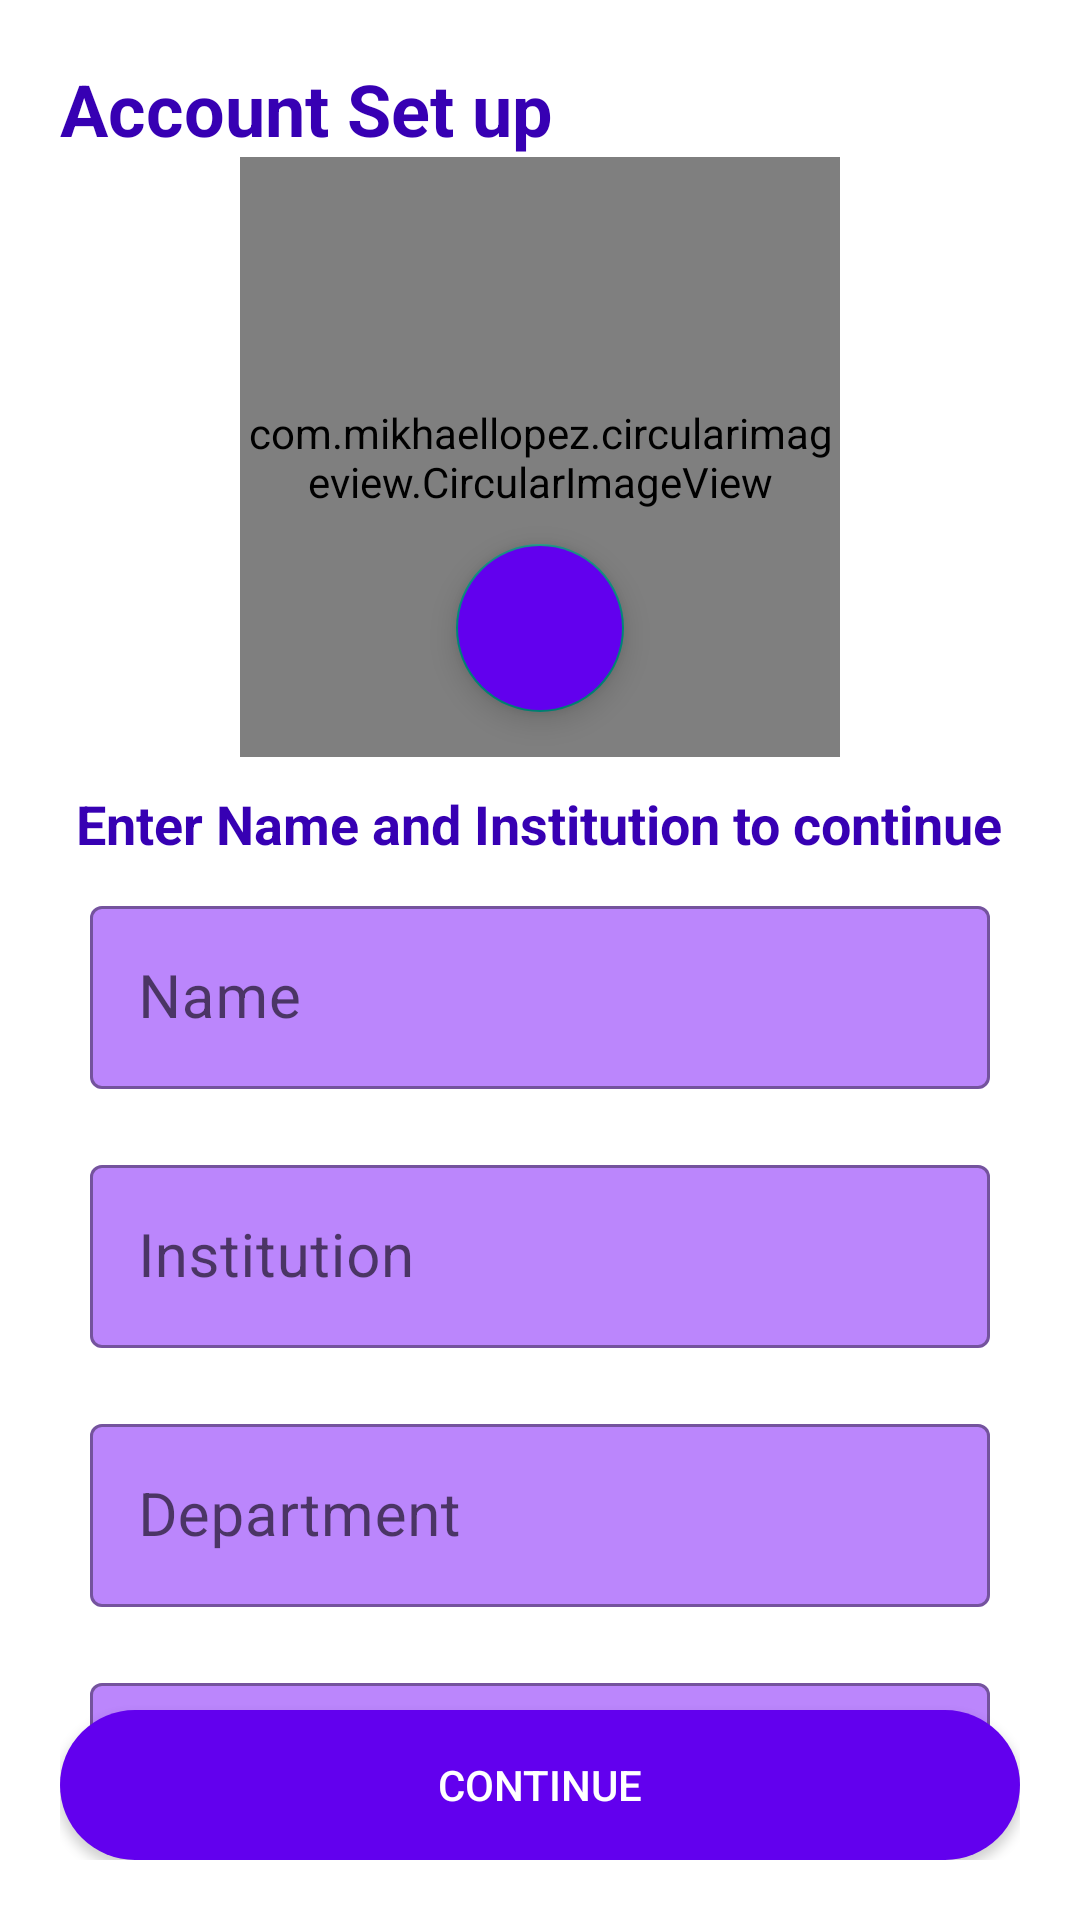

Here is an Android app screen rendered from its layout file. Give the layout XML and the strings, colors and styles it references.
<!-- AndroidManifest.xml: application theme Theme.TimeTableApp -->
<!-- res/layout/activity_set_up_page.xml -->
<?xml version="1.0" encoding="utf-8"?>
<RelativeLayout xmlns:android="http://schemas.android.com/apk/res/android"
    xmlns:app="http://schemas.android.com/apk/res-auto"
    xmlns:tools="http://schemas.android.com/tools"
    android:layout_width="match_parent"
    android:layout_height="match_parent"
    android:background="@color/white"
    tools:context=".SetUpPage"
    android:padding="20dp">

    <TextView
        android:id="@+id/tvAccountSetup"
        android:layout_width="wrap_content"
        android:layout_height="wrap_content"
        android:text="Account Set up"
        android:textStyle="bold"
        android:textSize="24dp"
        android:textColor="@color/purple_700"
        android:gravity="center_horizontal"/>

    <com.mikhaellopez.circularimageview.CircularImageView
        android:layout_width="200dp"
        android:layout_height="200dp"
        android:id="@+id/profileImage"
        android:src="@drawable/profile_picture"
        app:civ_border_color="#3f51b5"
        app:civ_border_width="4dp"
        app:civ_shadow="true"
        app:civ_shadow_radius="10dp"
        android:layout_centerInParent="true"
        android:layout_below="@+id/tvAccountSetup"
        app:civ_shadow_color="#3f51b5"/>

    <com.google.android.material.floatingactionbutton.FloatingActionButton
        android:id="@+id/cameraButton"
        android:layout_width="wrap_content"
        android:layout_height="wrap_content"
        android:layout_alignBottom="@+id/profileImage"
        android:layout_centerInParent="true"
        android:layout_marginBottom="15dp"
        android:clickable="true"
        android:tint="@color/white"
        android:backgroundTint="@color/purple_500"
        android:src="@drawable/camera_alt"/>

    <TextView
        android:id="@+id/tvEnterInfo"
        android:layout_width="wrap_content"
        android:layout_height="wrap_content"
        android:paddingTop="10dp"
        android:text="Enter Name and Institution to continue"
        android:textStyle="bold"
        android:textSize="18dp"
        android:textColor="@color/purple_700"
        android:layout_centerInParent="true"
        android:layout_below="@id/cameraButton"
        android:gravity="center_horizontal"/>

    <com.google.android.material.textfield.TextInputLayout
        android:layout_width="match_parent"
        android:layout_height="wrap_content"
        android:id="@+id/name"
        android:layout_below="@id/tvEnterInfo"
        android:padding="10dp"
        app:boxBackgroundColor="@color/purple_200"
        style="@style/Widget.MaterialComponents.TextInputLayout.OutlinedBox">

        <com.google.android.material.textfield.TextInputEditText
            android:layout_width="match_parent"
            android:layout_height="wrap_content"
            android:id="@+id/etName"
            android:hint="Name"
            android:textColorHint="@color/white"
            android:textSize="20dp"
            android:textColor="@color/white"
            android:inputType="textPersonName"/>
    </com.google.android.material.textfield.TextInputLayout>

    <com.google.android.material.textfield.TextInputLayout
        android:layout_width="match_parent"
        android:layout_height="wrap_content"
        android:id="@+id/institution"
        android:layout_below="@id/name"
        android:padding="10dp"
        app:boxBackgroundColor="@color/purple_200"
        style="@style/Widget.MaterialComponents.TextInputLayout.OutlinedBox">

        <com.google.android.material.textfield.TextInputEditText
            android:layout_width="match_parent"
            android:layout_height="wrap_content"
            android:id="@+id/etInstitution"
            android:hint="Institution"
            android:textColorHint="@color/white"
            android:textSize="20dp"
            android:textColor="@color/white"
            android:inputType="text"/>
    </com.google.android.material.textfield.TextInputLayout>

    <com.google.android.material.textfield.TextInputLayout
        android:layout_width="match_parent"
        android:layout_height="wrap_content"
        android:id="@+id/department"
        android:layout_below="@id/institution"
        android:padding="10dp"
        app:boxBackgroundColor="@color/purple_200"
        style="@style/Widget.MaterialComponents.TextInputLayout.OutlinedBox">

        <com.google.android.material.textfield.TextInputEditText
            android:layout_width="match_parent"
            android:layout_height="wrap_content"
            android:id="@+id/etDepartment"
            android:hint="Department"
            android:textColorHint="@color/white"
            android:textSize="20dp"
            android:textColor="@color/white"
            android:inputType="text"/>
    </com.google.android.material.textfield.TextInputLayout>

    <com.google.android.material.textfield.TextInputLayout
        android:layout_width="match_parent"
        android:layout_height="wrap_content"
        android:id="@+id/level"
        android:layout_below="@id/department"
        android:padding="10dp"
        app:boxBackgroundColor="@color/purple_200"
        style="@style/Widget.MaterialComponents.TextInputLayout.OutlinedBox">

        <com.google.android.material.textfield.TextInputEditText
            android:layout_width="match_parent"
            android:layout_height="wrap_content"
            android:id="@+id/etLevel"
            android:hint="Level"
            android:textColorHint="@color/white"
            android:textSize="20dp"
            android:textColor="@color/white"
            android:inputType="text"/>
    </com.google.android.material.textfield.TextInputLayout>

    <Button
        android:layout_width="match_parent"
        android:layout_height="50dp"
        android:id="@+id/continueBotton"
        android:layout_alignParentBottom="true"
        android:text="Continue"
        android:textColor="@android:color/white"
        android:background="@drawable/bottom_next"/>

</RelativeLayout>
<!-- resources referenced by this layout -->
<resources>
  <!-- drawable bottom_next (drawable) -->
  <?xml version="1.0" encoding="utf-8"?>
  <shape xmlns:android="http://schemas.android.com/apk/res/android"
      android:shape="rectangle">
      <solid android:color="@color/purple_500"/>
      <corners android:topLeftRadius="30dp"
          android:bottomLeftRadius="30dp"
          android:bottomRightRadius="30dp"
          android:topRightRadius="30dp"
          />
  
  </shape>
  <style name="Theme.TimeTableApp" parent="Theme.MaterialComponents.DayNight.Bridge">
          
          <item name="colorPrimary">@color/purple_500</item>
          <item name="colorPrimaryVariant">@color/purple_700</item>
          <item name="colorOnPrimary">@color/white</item>
          
          <item name="colorSecondary">@color/teal_200</item>
          <item name="colorSecondaryVariant">@color/teal_700</item>
          <item name="colorOnSecondary">@color/black</item>
          
          
      </style>
  <!-- not gathered from this repository: default colours our renderer supplied (Android Studio template values) -->
  <color name="purple_200">#FFBB86FC</color>
  <color name="purple_500">#FF6200EE</color>
  <color name="purple_700">#FF3700B3</color>
  <color name="teal_200">#FF03DAC5</color>
  <color name="teal_700">#FF018786</color>
  <color name="black">#FF000000</color>
  <color name="white">#FFFFFFFF</color>
</resources>
